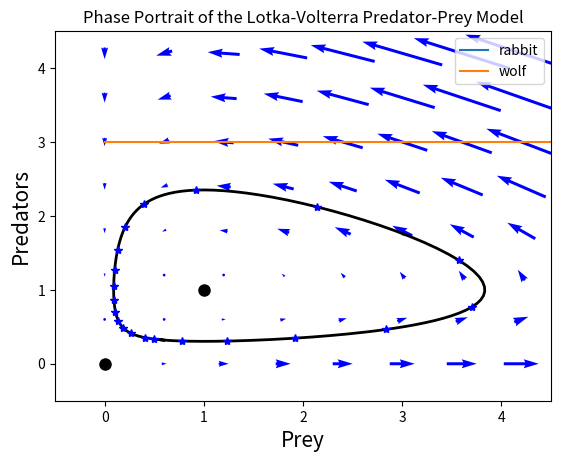

The script that saved this image:

from scipy.integrate import ode
import numpy as np
import matplotlib.pyplot as plt

r0 = 5 # Initial rabbit population
w0 = 3 # Initial wolf population

# Define rabbit growth paramters
a = 1.0
alpha = 0.5

# Define wolf growth parameters
c = 0.75
gamma = 0.25

t_f = 20 # How long we want to run the model
y0 = [r0, w0]

# Initialize time and output arrays needed for the ode solver
t = np.linspace(0, t_f, 5*t_f)
y = np.zeros((len(t), len(y0)))
y[0,:] = y0

def predator_prey(t, y, a, alpha, c, gamma):
	'''
	Parameters:
	--------------
	t:	time variable.
	y:	an array of length len(y0) representing current wolf and rabbit populations at time t.
	a, alpha, c, gamma:	growth parameters. These are keyword arguments and can be of any length.
	
	Return:
	--------
	Return a list corresponding to the Predator-Prey model.
	'''
	pass

predator_prey_ode = lambda t, y:predator_prey(t, y, a, alpha, c, gamma)
p_p_solver = ode(predator_prey_ode).set_integrator('dopri5') # set the numerical integrator
p_p_solver.set_initial_value(y0, 0) # Set the initial values. The second argument is the initial time, which we set to 0

for j in range(1, len(t)):
	y[j,:] = p_p_solver.integrate((t[j]))

plt.plot(t, y[:,0], label='rabbit')
plt.plot(t, y[:,1], label='wolf')
plt.legend()
plt.xlabel('Time')
plt.ylabel('Population')
plt.show()

from math import log
# Fixed Constants:
rho_F = 9400.
rho_L = 1800.
gamma_F = 3.2
gamma_L = 22.
eta_F = 180.
eta_L = 230.
C = 10.4  # Forbes constant
beta_AT = 0.14  # Adaptive Thermogenesis
beta_TEF = 0.1   # Thermic Effect of Feeding
K = 0

def forbes(F):
    C1 = C * rho_L / rho_F
    return C1 / (C1 + F)

def energy_balance(F, L, EI, PAL):
    p = forbes(F)
    a1 = (1. / PAL - beta_AT) * EI - K - gamma_F * F - gamma_L * L
    a2 = (1 - p) * eta_F / rho_F + p * eta_L / rho_L + 1. / PAL
    return a1 / a2

def weight_odesystem(t, y, EI, PAL):
    F, L = y[0], y[1]
    p, EB = forbes(F), energy_balance(F, L, EI, PAL)
    return np.array([(1 - p) * EB / rho_F , p * EB / rho_L])

def fat_mass(BW, age, H, sex):
    BMI = BW / H**2.
    if sex == 'male':
        return BW * (-103.91 + 37.31 * log(BMI) + 0.14 * age) / 100
    else:
        return BW * (-102.01 + 39.96 * log(BMI) + 0.14 * age) / 100


from scipy.integrate import odeint
a, b = 0., 13.                    # (Nondimensional) Time interval for one 'period'
alpha = 1. / 3                    # Nondimensional parameter
dim = 2                           # dimension of the system
y0 = np.array([1 / 2., 1 / 3.])   # initial conditions

# Note: swapping order of arguments to match the calling convention
# used in the built in IVP solver.
def Lotka_Volterra(y, x):
    return np.array([y[0] * (1. - y[1]), alpha * y[1] * (y[0] - 1.)])

subintervals = 200
# Using the built in ode solver
Y = odeint(Lotka_Volterra, y0, np.linspace(a, b, subintervals))

# Plot the direction field
Y1, Y2 = np.meshgrid(np.arange(0, 4.5, .2), np.arange(0, 4.5, .2), sparse=True, copy=False)
U, V = Lotka_Volterra((Y1, Y2), 0)
Q = plt.quiver(Y1[::3, ::3], Y2[::3, ::3],  U[::3, ::3],  V[::3, ::3], pivot='mid', color='b', units='dots',width=3.)
# Plot the 2 Equilibrium points
plt.plot(1, 1, 'ok', markersize=8)
plt.plot(0, 0, 'ok', markersize=8)
# Plot the solution in phase space
plt.plot(Y[:,0], Y[:,1], '-k', linewidth=2.0)
plt.plot(Y[::10,0], Y[::10,1], '*b')

plt.axis([-.5, 4.5, -.5, 4.5])
plt.title("Phase Portrait of the Lotka-Volterra Predator-Prey Model")
plt.xlabel('Prey',fontsize=15)
plt.ylabel('Predators',fontsize=15)
plt.show()
